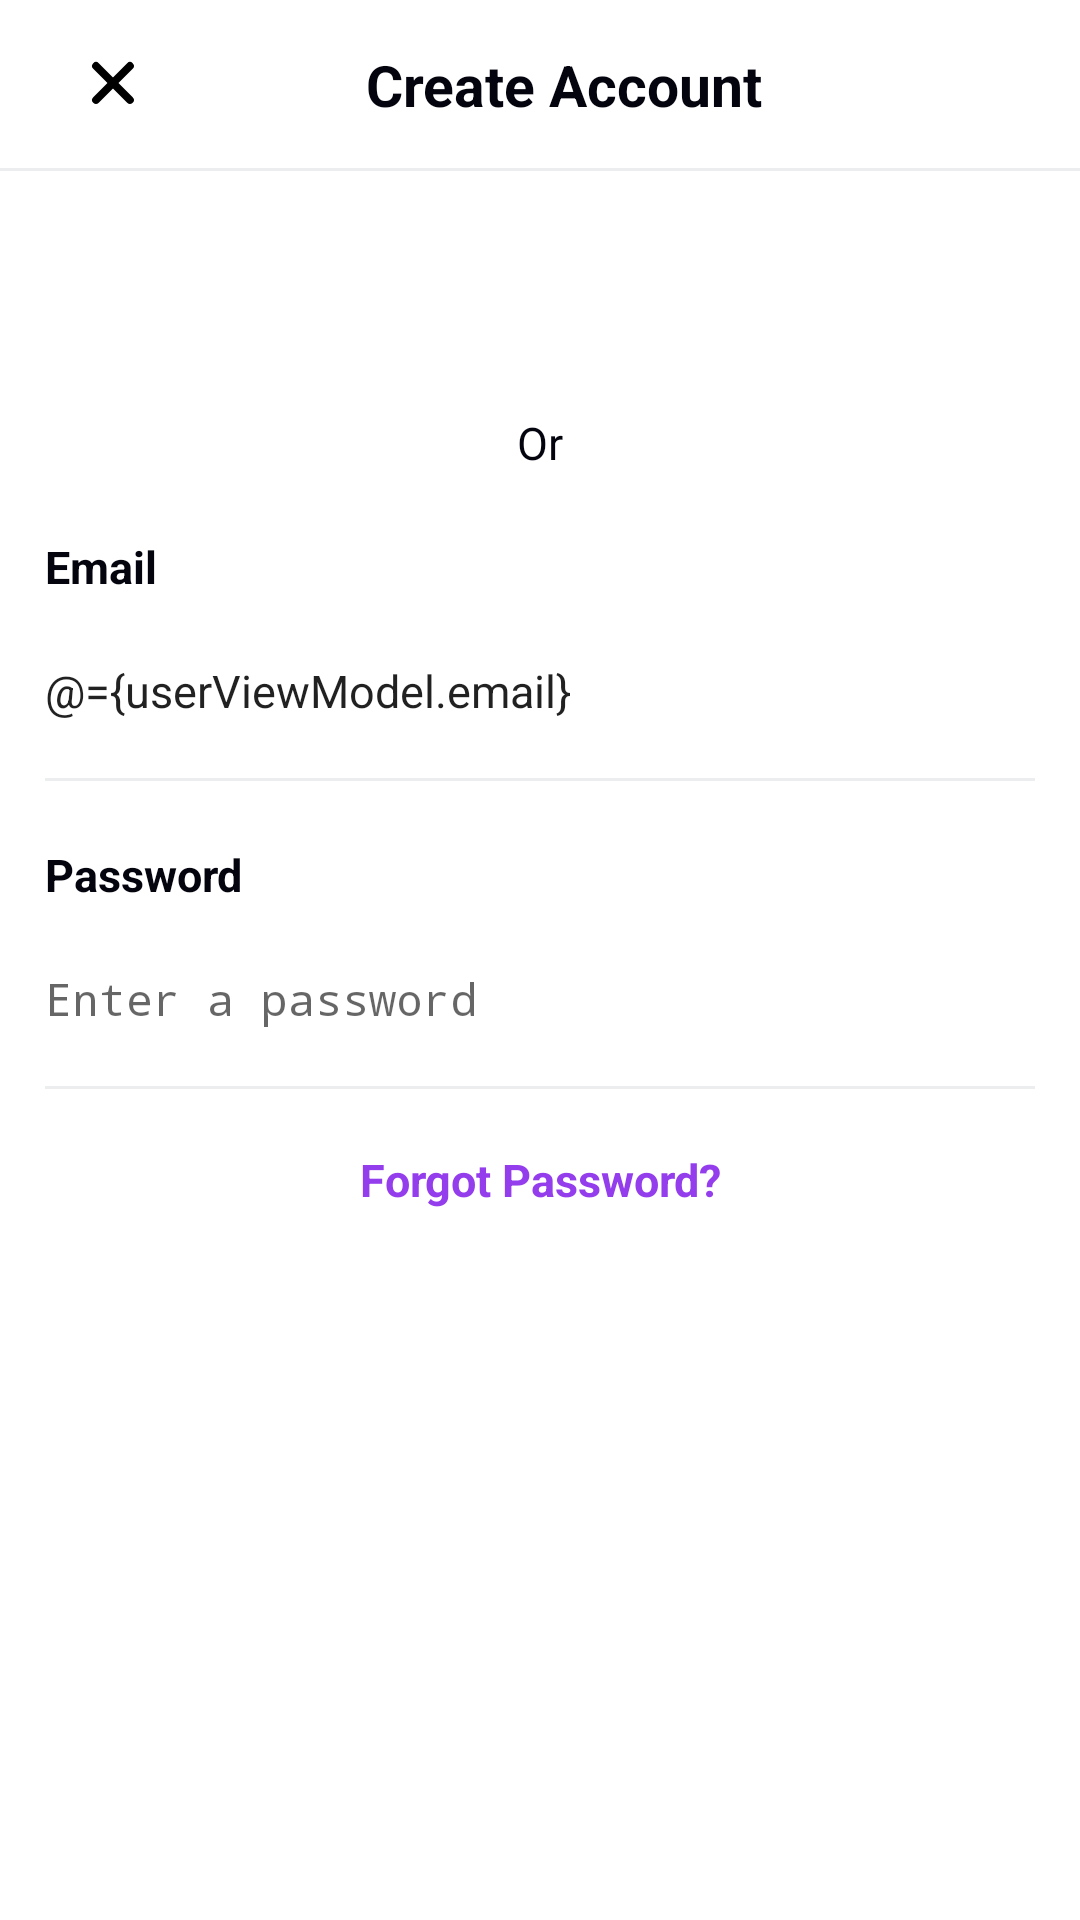

Reconstruct the res/layout file that produces this screen, plus the resources it refers to.
<!-- AndroidManifest.xml: application theme AppTheme -->
<!-- res/layout/fragment_login.xml -->
<?xml version="1.0" encoding="utf-8"?>
<layout>

    <data>

        <variable
            name="userViewModel"
            type="thuy.ptithcm.string.features.user.viewmodel.UserViewModel" />
    </data>

    <LinearLayout xmlns:android="http://schemas.android.com/apk/res/android"
        xmlns:app="http://schemas.android.com/apk/res-auto"
        android:layout_width="match_parent"
        android:layout_height="match_parent"
        android:background="@color/colorWhite"
        android:fitsSystemWindows="true"
        android:orientation="vertical">

        <androidx.appcompat.widget.Toolbar
            android:layout_width="match_parent"
            android:layout_height="?actionBarSize"
            app:layout_constraintEnd_toEndOf="parent"
            app:layout_constraintStart_toStartOf="parent"
            app:layout_constraintTop_toTopOf="parent">

            <androidx.constraintlayout.widget.ConstraintLayout
                android:layout_width="match_parent"
                android:layout_height="match_parent">

                <ImageView
                    android:id="@+id/btn_cancel_login"
                    android:layout_width="wrap_content"
                    android:layout_height="wrap_content"
                    android:contentDescription="@string/button_back"
                    android:onClick="onClickButtonBack"
                    android:padding="10dp"
                    android:src="@drawable/ic_cancel"
                    app:layout_constraintBottom_toBottomOf="parent"
                    app:layout_constraintStart_toStartOf="parent"
                    app:layout_constraintTop_toTopOf="parent" />

                <TextView
                    style="@style/txtTitleBig"
                    android:layout_width="wrap_content"
                    android:layout_height="wrap_content"
                    android:text="@string/create_account"
                    app:layout_constraintBottom_toBottomOf="parent"
                    app:layout_constraintEnd_toEndOf="parent"
                    app:layout_constraintStart_toStartOf="parent"
                    app:layout_constraintTop_toTopOf="parent" />

            </androidx.constraintlayout.widget.ConstraintLayout>
        </androidx.appcompat.widget.Toolbar>

        <ScrollView
            android:id="@+id/scroll_login"
            android:layout_width="match_parent"
            android:layout_height="wrap_content">

            <LinearLayout
                android:id="@+id/ll_login"
                android:layout_width="match_parent"
                android:layout_height="wrap_content"
                android:orientation="vertical">

                <TextView
                    android:layout_width="match_parent"
                    android:layout_height="1dp"
                    android:background="#ECEDEE" />

                <TextView
                    android:id="@+id/tv_message_login"
                    style="@style/txtWhiteBtn"
                    android:layout_width="match_parent"
                    android:layout_height="wrap_content"
                    android:background="@color/colorRed"
                    android:gravity="center"
                    android:padding="@dimen/padding_btn"
                    android:text="@string/message_login"
                    android:textStyle="normal"
                    android:visibility="gone" />


                <LinearLayout
                    android:id="@+id/btn_sign_in_facebook"
                    android:layout_width="match_parent"
                    android:layout_height="wrap_content"
                    android:layout_marginStart="28dp"
                    android:layout_marginTop="@dimen/margin15"
                    android:layout_marginEnd="28dp"
                    android:background="@drawable/ripple_button"
                    android:backgroundTint="@color/colorBlueFacebook"
                    android:gravity="center">

                    <ImageView
                        android:id="@+id/iv_facebook"
                        android:layout_width="wrap_content"
                        android:layout_height="wrap_content"
                        android:contentDescription="@string/button_back"
                        android:src="@drawable/ic_fb" />

                    <TextView
                        android:layout_width="wrap_content"
                        android:layout_height="wrap_content"
                        android:layout_marginStart="10dp"
                        android:gravity="center"
                        android:padding="@dimen/padding_btn"
                        android:text="@string/with_facebook"
                        android:textAllCaps="true"
                        android:textColor="@color/colorWhite"
                        android:textSize="15sp"
                        android:textStyle="bold" />

                </LinearLayout>

                <TextView
                    android:layout_width="match_parent"
                    android:layout_height="wrap_content"
                    android:layout_marginTop="@dimen/margin15"
                    android:gravity="center"
                    android:text="@string/or"
                    android:textAppearance="@style/txInput" />

                <TextView
                    style="@style/txtTileNormal"
                    android:layout_width="wrap_content"
                    android:layout_height="wrap_content"
                    android:layout_marginStart="@dimen/margin15"
                    android:layout_marginTop="21dp"
                    android:text="@string/email" />

                <EditText
                    android:id="@+id/edt_email_login"
                    android:layout_width="match_parent"
                    android:layout_height="wrap_content"
                    android:layout_marginStart="@dimen/margin15"
                    android:layout_marginTop="21dp"
                    android:layout_marginEnd="@dimen/margin15"
                    android:background="@color/colorTransparent"
                    android:hint="@string/hint_email"
                    android:importantForAutofill="yes"
                    android:inputType="textEmailAddress"
                    android:maxLines="1"
                    android:text="@={userViewModel.email}"
                    android:textAppearance="@style/txInput" />

                <FrameLayout
                    android:layout_width="match_parent"
                    android:layout_height="wrap_content">

                    <TextView
                        android:layout_width="match_parent"
                        android:layout_height="1dp"
                        android:layout_marginStart="@dimen/margin15"
                        android:layout_marginTop="19dp"
                        android:layout_marginEnd="@dimen/margin15"
                        android:background="#ECEDEE"
                        app:layout_constraintStart_toStartOf="@id/edt_email_register"
                        app:layout_constraintTop_toBottomOf="@id/edt_email_register" />

                    <ProgressBar
                        android:id="@+id/progressbarLogin"
                        android:visibility="gone"
                        android:layout_width="wrap_content"
                        android:layout_height="wrap_content"
                        android:layout_gravity="center" />
                </FrameLayout>


                <TextView
                    style="@style/txtTileNormal"
                    android:layout_width="wrap_content"
                    android:layout_height="wrap_content"
                    android:layout_marginStart="@dimen/margin15"
                    android:layout_marginTop="21dp"
                    android:text="@string/password" />


                <EditText
                    android:id="@+id/edt_password_login"
                    android:layout_width="match_parent"
                    android:layout_height="wrap_content"
                    android:layout_marginStart="@dimen/margin15"
                    android:layout_marginTop="21dp"
                    android:layout_marginEnd="@dimen/margin15"
                    android:background="@color/colorTransparent"
                    android:hint="@string/hint_edt_password"
                    android:importantForAutofill="no"
                    android:inputType="textPassword"
                    android:maxLines="1"
                    android:textAppearance="@style/txInput" />

                <TextView
                    android:id="@+id/line_under_pass"
                    android:layout_width="match_parent"
                    android:layout_height="1dp"
                    android:layout_marginStart="@dimen/margin15"
                    android:layout_marginTop="19dp"
                    android:layout_marginEnd="@dimen/margin15"
                    android:background="#ECEDEE" />

                <TextView
                    android:id="@+id/btn_forgot_password"
                    android:layout_width="wrap_content"
                    android:layout_height="wrap_content"
                    android:layout_gravity="center"
                    android:layout_marginTop="@dimen/margin15"
                    android:gravity="center"
                    android:onClick="showForgotPasswordFragment"
                    android:padding="5dp"
                    android:text="@string/forgot_password"
                    android:textAppearance="@style/txtTileNormal"
                    android:textColor="@color/colorPurple" />

                <Button
                    android:id="@+id/btn_login"
                    android:layout_width="match_parent"
                    android:layout_height="wrap_content"
                    android:layout_marginStart="67dp"
                    android:layout_marginTop="@dimen/margin15"
                    android:layout_marginEnd="67dp"
                    android:layout_marginBottom="@dimen/margin15"
                    android:background="@drawable/ripple_button"
                    android:backgroundTint="@color/colorGrayEnable"
                    android:enabled="false"
                    android:text="@string/log_in"
                    android:textColor="@color/colorWhite"
                    android:textSize="15sp"
                    android:textStyle="bold" />

            </LinearLayout>

        </ScrollView>

    </LinearLayout>
</layout>
<!-- resources referenced by this layout -->
<resources>
  <color name="colorBlueFacebook">#4267B2</color>
  <color name="colorGrayEnable">#D1D2D7</color>
  <color name="colorPurple">#933DEC</color>
  <color name="colorRed">#E63C3C</color>
  <color name="colorTransparent">#00FFFFFF</color>
  <color name="colorWhite">#FFFFFF</color>
  <dimen name="margin15">15dp</dimen>
  <dimen name="padding_btn">15dp</dimen>
  <!-- drawable ic_cancel (drawable) -->
  <vector android:autoMirrored="true" android:height="24dp"
      android:viewportHeight="24" android:viewportWidth="24"
      android:width="24dp" xmlns:android="http://schemas.android.com/apk/res/android">
      <path android:fillColor="#00000000"
          android:pathData="M17.3137,6L6,17.3137"
          android:strokeColor="#000000" android:strokeLineCap="round"
          android:strokeLineJoin="round" android:strokeWidth="2.6"/>
      <path android:fillColor="#00000000"
          android:pathData="M17.3137,17.3137L6,6"
          android:strokeColor="#000000" android:strokeLineCap="round"
          android:strokeLineJoin="round" android:strokeWidth="2.6"/>
  </vector>
  <!-- drawable ripple_button (drawable) -->
  <?xml version="1.0" encoding="utf-8"?>
  <ripple xmlns:android="http://schemas.android.com/apk/res/android"
      android:color="?android:colorControlHighlight">
      <item android:drawable="@drawable/bg_rounded" />
  </ripple>
  <string name="button_back">Button back</string>
  <string name="create_account">Create Account</string>
  <string name="email">Email</string>
  <string name="forgot_password">Forgot Password?</string>
  <string name="hint_edt_password">Enter a password</string>
  <string name="hint_email">Enter your email address</string>
  <string name="log_in">Log in</string>
  <string name="message_login">Message login</string>
  <string name="or">Or</string>
  <string name="password">Password</string>
  <string name="with_facebook">With facebook</string>
  <style name="txInput">
          <item name="android:lineSpacingExtra">3sp</item>
          <item name="android:textColorHint">#9597A2</item>
          <item name="android:textSize">15sp</item>
          <item name="android:textColor">#04040F</item>
      </style>
  <style name="txtTileNormal">
          <item name="android:lineSpacingExtra">3sp</item>
          <item name="android:textStyle">bold</item>
          <item name="android:textSize">15sp</item>
          <item name="android:textColor">#04040F</item>
      </style>
  <style name="txtTitleBig">
          <item name="android:textStyle">bold</item>
          <item name="android:textSize">19sp</item>
          <item name="android:textColor">#04040F</item>
      </style>
  <style name="txtWhiteBtn">
          <item name="android:lineSpacingExtra">3sp</item>
          <item name="android:textStyle">bold</item>
          <item name="android:textSize">15sp</item>
          <item name="android:textColor">#FFFFFF</item>
      </style>
  <style name="AppTheme" parent="Theme.AppCompat.Light.NoActionBar">
          <item name="colorPrimary">@color/colorPrimary</item>
          <item name="colorPrimaryDark">@color/colorPrimaryDark</item>
          <item name="colorAccent">@color/colorPrimary</item>
          <item name="android:statusBarColor">@color/colorTransparent</item>
          <item name="android:windowLightStatusBar">true</item>
          
          
          <item name="android:colorControlHighlight">@color/colorClickAble</item>
      </style>
  <color name="colorPrimary">#933DEC</color>
  <color name="colorPrimaryDark">#00574B</color>
  <color name="colorClickAble">#E1C7E7</color>
</resources>
